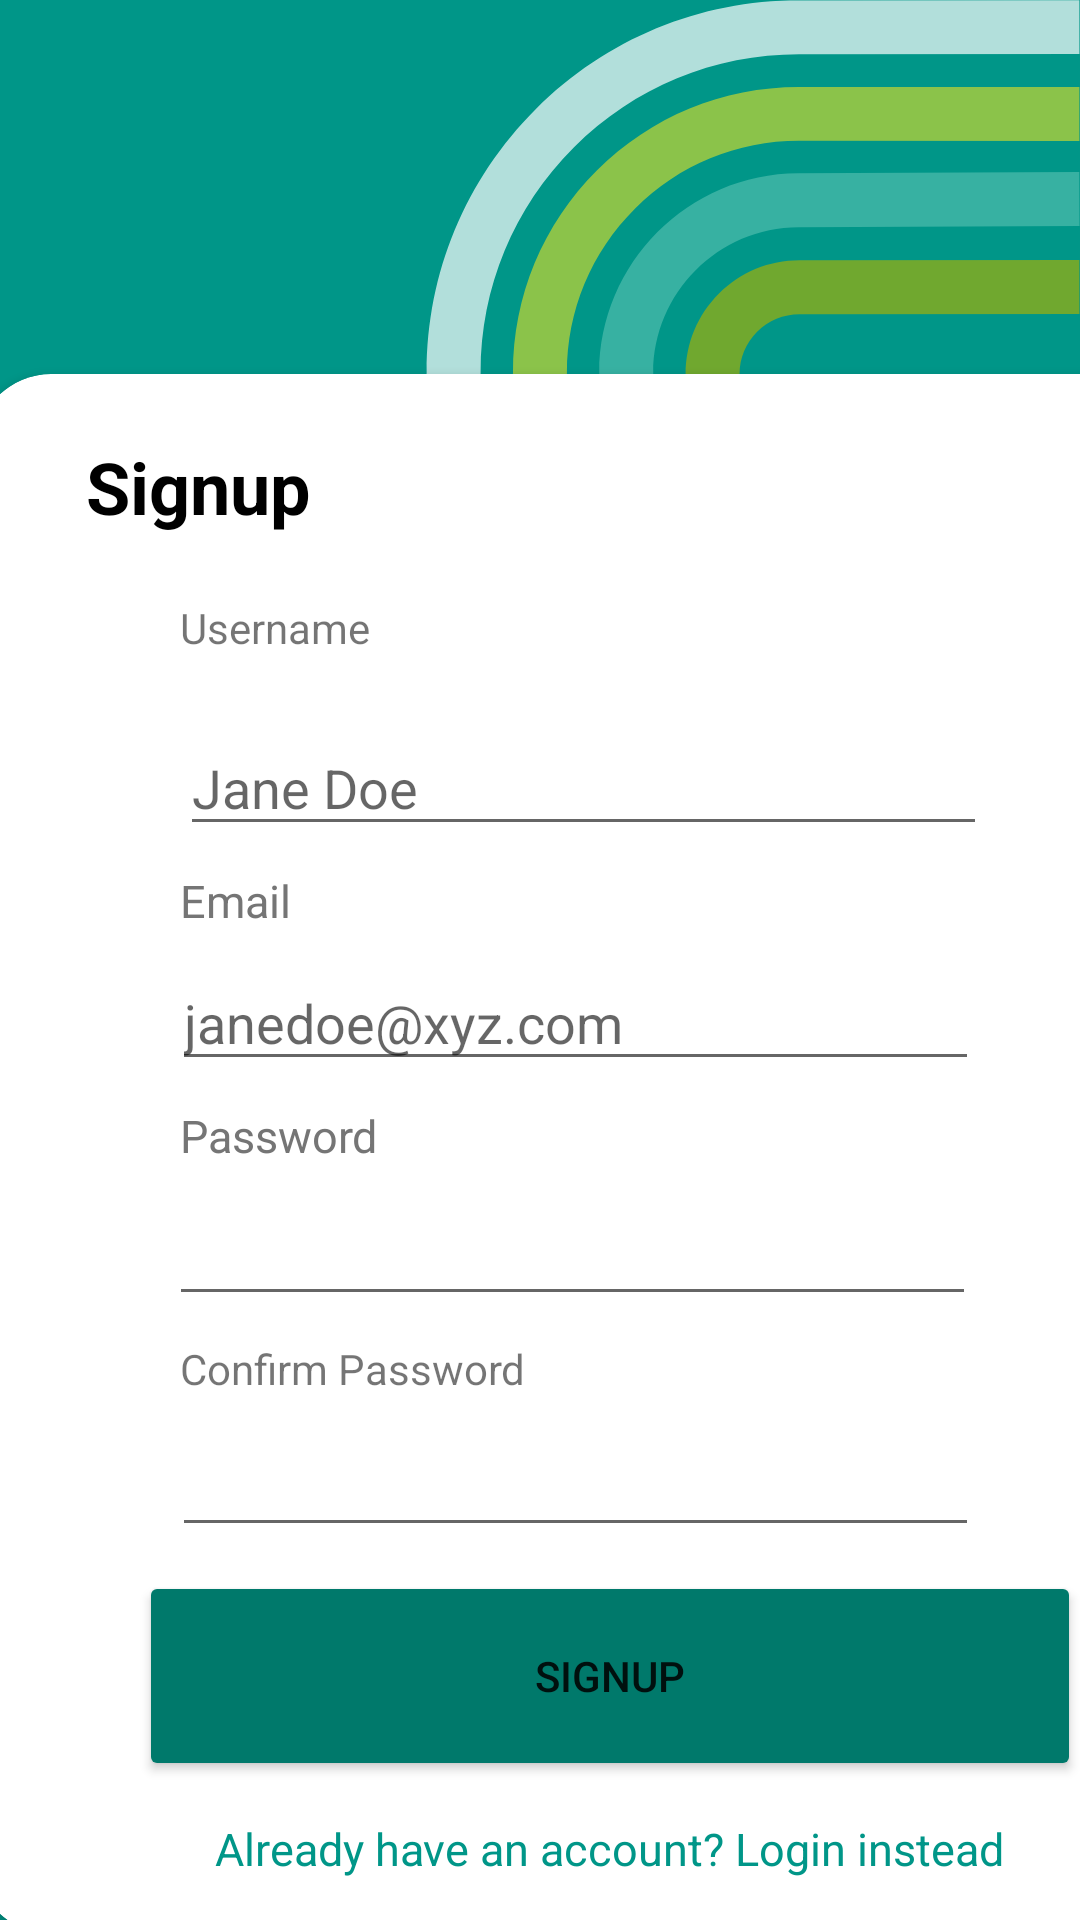

Write the Android layout XML for this screen, with the resource values it uses.
<!-- AndroidManifest.xml: application theme Theme.QuickCart -->
<!-- res/layout/activity_signup.xml -->
<?xml version="1.0" encoding="utf-8"?>
<androidx.constraintlayout.widget.ConstraintLayout xmlns:android="http://schemas.android.com/apk/res/android"
    xmlns:app="http://schemas.android.com/apk/res-auto"
    xmlns:tools="http://schemas.android.com/tools"
    android:layout_width="match_parent"
    android:layout_height="match_parent"
    android:background="@drawable/strippes"
    tools:context=".Signup">

    <androidx.cardview.widget.CardView
        android:id="@+id/cv_login"
        android:layout_width="422dp"
        android:layout_height="520dp"
        android:layout_marginLeft="105dp"
        android:layout_marginTop="50dp"
        android:layout_marginEnd="105dp"
        android:layout_marginBottom="-5dp"
        app:cardCornerRadius="25dp"
        app:layout_constraintBottom_toBottomOf="parent"
        app:layout_constraintEnd_toEndOf="parent"
        app:layout_constraintHorizontal_bias="0.05"
        app:layout_constraintStart_toStartOf="parent"
        app:layout_constraintTop_toTopOf="parent"
        app:layout_constraintVertical_bias="1.0">

        <androidx.constraintlayout.widget.ConstraintLayout
            android:layout_width="match_parent"
            android:layout_height="520dp">

            <Button
                android:id="@+id/btn_signup"
                android:layout_width="314dp"
                android:layout_height="70dp"
                android:layout_marginStart="99dp"
                android:layout_marginTop="8dp"
                android:layout_marginEnd="111dp"
                android:layout_marginBottom="8dp"
                android:backgroundTint="#00796B"
                android:text="Signup"
                app:layout_constraintBottom_toBottomOf="parent"
                app:layout_constraintEnd_toEndOf="parent"
                app:layout_constraintHorizontal_bias="0.441"
                app:layout_constraintStart_toStartOf="parent"
                app:layout_constraintTop_toBottomOf="@+id/tv_show1" />

            <EditText
                android:id="@+id/et_emailSignup"
                android:layout_width="269dp"
                android:layout_height="42dp"
                android:layout_marginStart="99dp"
                android:layout_marginEnd="111dp"
                android:layout_marginBottom="8dp"
                android:ems="10"
                android:hint="janedoe@xyz.com"
                android:inputType="textEmailAddress"
                android:textColor="#757575"
                app:layout_constraintBottom_toTopOf="@+id/tv_passwordSignup"
                app:layout_constraintEnd_toEndOf="parent"
                app:layout_constraintHorizontal_bias="0.596"
                app:layout_constraintStart_toStartOf="parent" />

            <EditText
                android:id="@+id/et_passwordSignup"
                android:layout_width="269dp"
                android:layout_height="42dp"
                android:layout_marginStart="99dp"
                android:layout_marginEnd="111dp"
                android:layout_marginBottom="8dp"
                android:ems="10"
                android:inputType="textPassword"
                android:textColor="#757575"
                app:layout_constraintBottom_toTopOf="@+id/tv_confirm"
                app:layout_constraintEnd_toEndOf="parent"
                app:layout_constraintHorizontal_bias="0.614"
                app:layout_constraintStart_toStartOf="parent" />

            <TextView
                android:id="@+id/tv_show1"
                android:layout_width="wrap_content"
                android:layout_height="wrap_content"
                android:layout_marginStart="15dp"
                android:layout_marginTop="72dp"
                android:layout_marginEnd="36dp"
                android:text="Show"
                android:textColor="#009688"
                android:textSize="15sp"
                android:visibility="invisible"
                app:layout_constraintEnd_toEndOf="parent"
                app:layout_constraintHorizontal_bias="0.0"
                app:layout_constraintStart_toEndOf="@+id/et_confirm"
                app:layout_constraintTop_toBottomOf="@+id/tv_show2" />

            <TextView
                android:id="@+id/tv_show2"
                android:layout_width="wrap_content"
                android:layout_height="wrap_content"
                android:layout_marginStart="15dp"
                android:layout_marginTop="235dp"
                android:layout_marginEnd="36dp"
                android:text="Show"
                android:textColor="#009688"
                android:textSize="15sp"
                android:visibility="invisible"
                app:layout_constraintEnd_toEndOf="parent"
                app:layout_constraintHorizontal_bias="0.142"
                app:layout_constraintStart_toEndOf="@+id/et_passwordSignup"
                app:layout_constraintTop_toTopOf="parent" />

            <TextView
                android:id="@+id/tv_signup"
                android:layout_width="wrap_content"
                android:layout_height="wrap_content"
                android:layout_marginTop="8dp"
                android:layout_marginBottom="8dp"
                android:text="Signup"
                android:textColor="#000000"
                android:textSize="24sp"
                android:textStyle="bold"
                app:layout_constraintBottom_toTopOf="@+id/tv_username"
                app:layout_constraintEnd_toEndOf="parent"
                app:layout_constraintHorizontal_bias="0.106"
                app:layout_constraintStart_toStartOf="parent"
                app:layout_constraintTop_toTopOf="parent" />

            <TextView
                android:id="@+id/tv_emailSignup"
                android:layout_width="wrap_content"
                android:layout_height="wrap_content"
                android:layout_marginStart="68dp"
                android:layout_marginEnd="239dp"
                android:layout_marginBottom="8dp"
                android:text="Email"
                android:textColor="#757575"
                android:textSize="15sp"
                app:layout_constraintBottom_toTopOf="@+id/et_emailSignup"
                app:layout_constraintEnd_toEndOf="parent"
                app:layout_constraintHorizontal_bias="0.0"
                app:layout_constraintStart_toStartOf="parent" />

            <TextView
                android:id="@+id/tv_passwordSignup"
                android:layout_width="wrap_content"
                android:layout_height="wrap_content"
                android:layout_marginStart="68dp"
                android:layout_marginEnd="239dp"
                android:layout_marginBottom="8dp"
                android:text="Password"
                android:textColor="#757575"
                android:textSize="15sp"
                app:layout_constraintBottom_toTopOf="@+id/et_passwordSignup"
                app:layout_constraintEnd_toEndOf="parent"
                app:layout_constraintHorizontal_bias="0.0"
                app:layout_constraintStart_toStartOf="parent" />

            <TextView
                android:id="@+id/tv_username"
                android:layout_width="wrap_content"
                android:layout_height="wrap_content"
                android:layout_marginStart="68dp"
                android:layout_marginEnd="239dp"
                android:layout_marginBottom="8dp"
                android:text="Username"
                app:layout_constraintBottom_toTopOf="@+id/et_username"
                app:layout_constraintEnd_toEndOf="parent"
                app:layout_constraintHorizontal_bias="0.0"
                app:layout_constraintStart_toStartOf="parent"
                app:layout_constraintTop_toBottomOf="@+id/tv_signup" />

            <EditText
                android:id="@+id/et_username"
                android:layout_width="269dp"
                android:layout_height="42dp"
                android:layout_marginStart="68dp"
                android:layout_marginEnd="85dp"
                android:layout_marginBottom="8dp"
                android:ems="10"
                android:hint="Jane Doe"
                android:inputType="textPersonName"
                app:layout_constraintBottom_toTopOf="@+id/tv_emailSignup"
                app:layout_constraintEnd_toEndOf="parent"
                app:layout_constraintStart_toStartOf="parent" />

            <TextView
                android:id="@+id/tv_confirm"
                android:layout_width="wrap_content"
                android:layout_height="wrap_content"
                android:layout_marginStart="68dp"
                android:layout_marginEnd="239dp"
                android:layout_marginBottom="8dp"
                android:text="Confirm Password"
                app:layout_constraintBottom_toTopOf="@+id/et_confirm"
                app:layout_constraintEnd_toEndOf="parent"
                app:layout_constraintStart_toStartOf="parent" />

            <EditText
                android:id="@+id/et_confirm"
                android:layout_width="269dp"
                android:layout_height="42dp"
                android:layout_marginStart="99dp"
                android:layout_marginEnd="111dp"
                android:layout_marginBottom="8dp"
                android:ems="10"
                android:inputType="textPassword"
                app:layout_constraintBottom_toTopOf="@+id/btn_signup"
                app:layout_constraintEnd_toEndOf="parent"
                app:layout_constraintHorizontal_bias="0.596"
                app:layout_constraintStart_toStartOf="parent" />

            <TextView
                android:id="@+id/tv_loginInstead"
                android:layout_width="wrap_content"
                android:layout_height="wrap_content"
                android:layout_marginStart="78dp"
                android:layout_marginTop="2dp"
                android:layout_marginEnd="78dp"
                android:layout_marginBottom="8dp"
                android:text="Already have an account? Login instead"
                android:textColor="#009688"
                android:textSize="15sp"
                app:layout_constraintBottom_toBottomOf="parent"
                app:layout_constraintEnd_toEndOf="parent"
                app:layout_constraintStart_toStartOf="parent"
                app:layout_constraintTop_toBottomOf="@+id/btn_signup" />
        </androidx.constraintlayout.widget.ConstraintLayout>

    </androidx.cardview.widget.CardView>

    <TextView
        android:id="@+id/tv_createAccount"
        android:layout_width="294dp"
        android:layout_height="153dp"
        android:layout_marginStart="99dp"
        android:layout_marginTop="120dp"
        android:layout_marginEnd="111dp"
        android:layout_marginBottom="8dp"
        android:fontFamily="sans-serif-medium"
        android:text="Create Account"
        android:textColor="#FFFFFF"
        android:textSize="65sp"
        android:textStyle="bold"
        app:layout_constraintBottom_toTopOf="@+id/cv_login"
        app:layout_constraintEnd_toEndOf="parent"
        app:layout_constraintHorizontal_bias="0.591"
        app:layout_constraintStart_toStartOf="parent"
        app:layout_constraintTop_toTopOf="parent"
        app:layout_constraintVertical_bias="0.0" />

</androidx.constraintlayout.widget.ConstraintLayout>
<!-- resources referenced by this layout -->
<resources>
  <!-- drawable strippes: png bitmap (drawable, 47250 bytes) -->
  <style name="Theme.QuickCart" parent="Theme.MaterialComponents.DayNight.DarkActionBar">
          
          <item name="colorPrimary">@color/purple_500</item>
          <item name="colorPrimaryVariant">@color/purple_700</item>
          <item name="colorOnPrimary">@color/white</item>
          
          <item name="colorSecondary">@color/teal_200</item>
          <item name="colorSecondaryVariant">@color/teal_700</item>
          <item name="colorOnSecondary">@color/black</item>
          
          <item name="android:statusBarColor" tools:targetApi="l">?attr/colorPrimaryVariant</item>
          
      </style>
  <color name="purple_500">#009688</color>
  <color name="purple_700">#00796B</color>
  <color name="white">#FFFFFFFF</color>
  <color name="teal_200">#009688</color>
  <color name="teal_700">#FF018786</color>
  <color name="black">#FF000000</color>
</resources>
